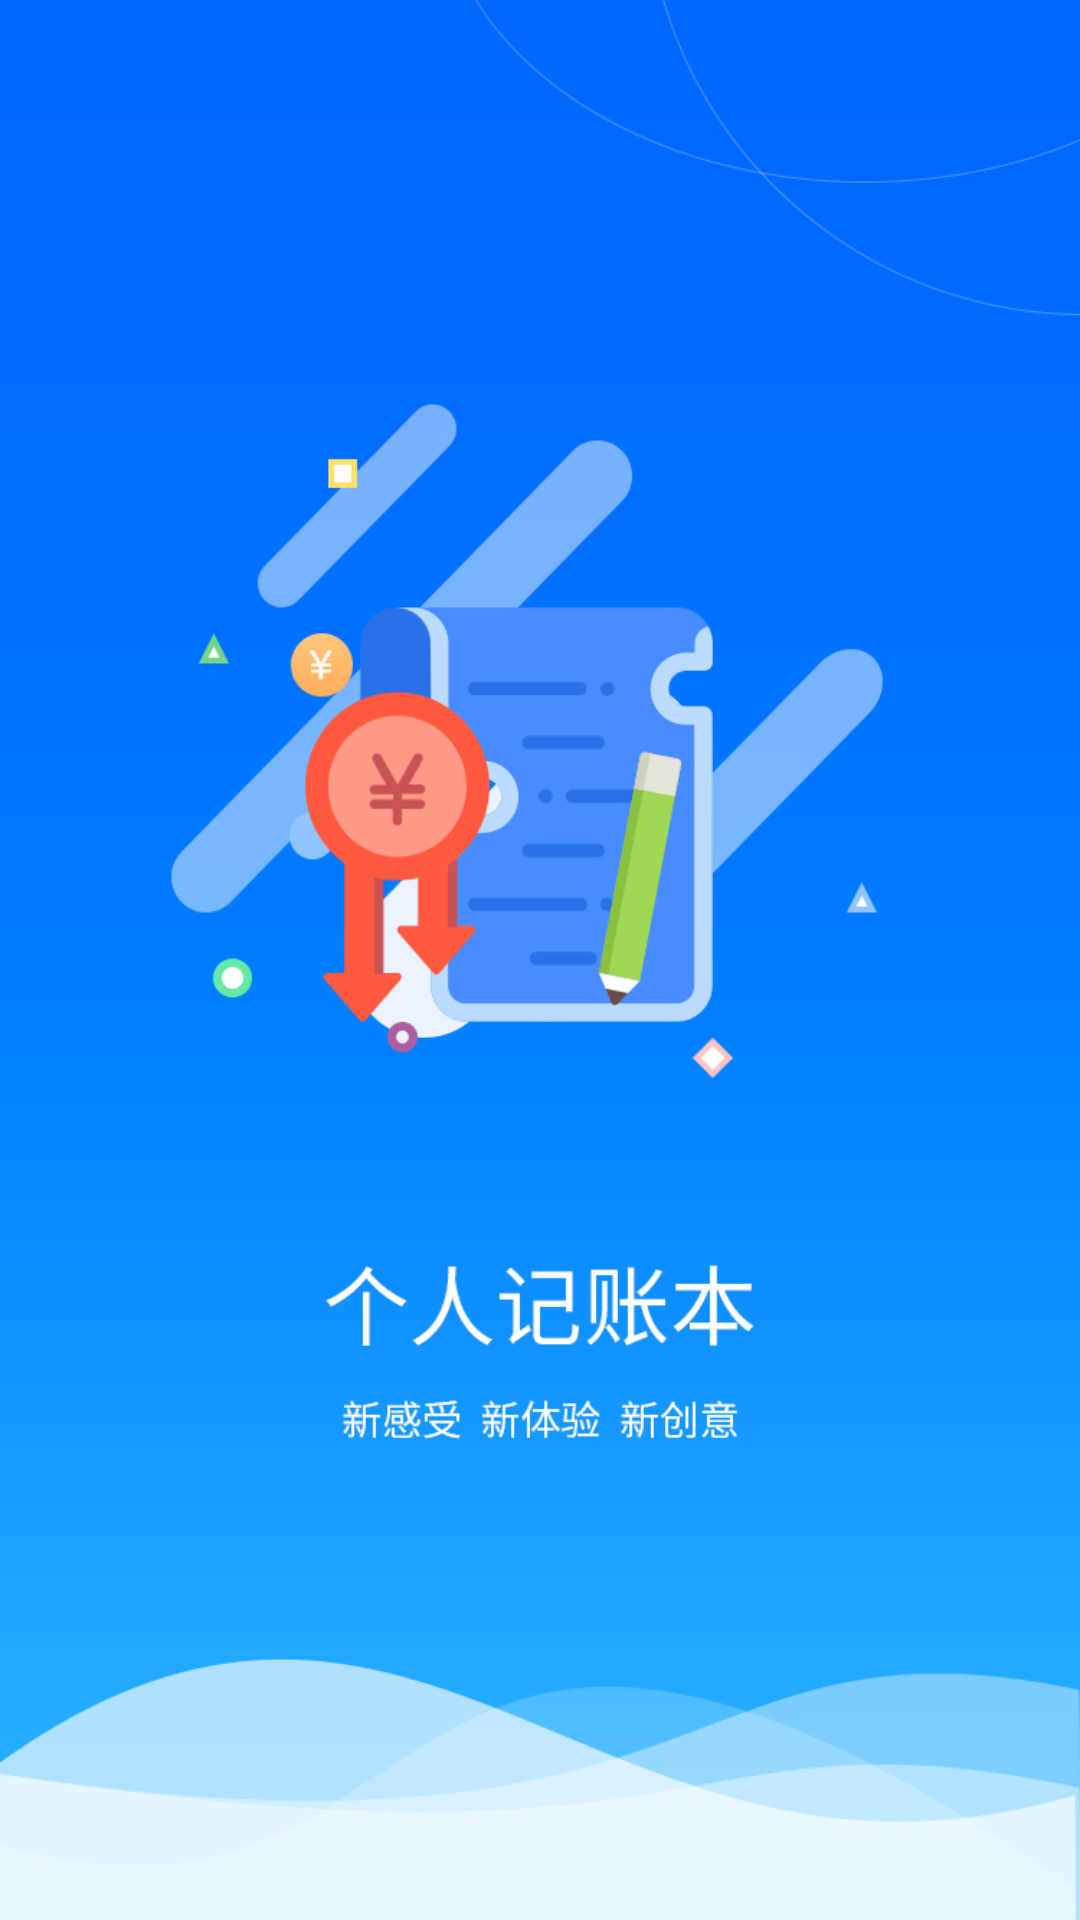

The Android layout XML behind this screen, and the referenced resources:
<!-- AndroidManifest.xml: application theme AppTheme -->
<!-- res/layout/activity_splash.xml -->
<?xml version="1.0" encoding="utf-8"?>
<RelativeLayout xmlns:android="http://schemas.android.com/apk/res/android"
    android:id="@+id/splash_rl"
    android:layout_width="match_parent"
    android:layout_height="match_parent"
    android:background="@drawable/bg_splash">

    <ImageView
        android:id="@+id/show_img_iv"
        android:layout_width="match_parent"
        android:layout_height="match_parent"
        android:scaleType="centerCrop" />

    <TextView
        android:id="@+id/skip_ad_tv"
        android:layout_width="wrap_content"
        android:layout_height="wrap_content"
        android:layout_alignParentRight="true"
        android:layout_margin="26dp"
        android:background="@drawable/bg_skip_ad"
        android:paddingLeft="8dp"
        android:paddingRight="8dp"
        android:paddingTop="6dp"
        android:paddingBottom="6dp"
        android:text="skip"
        android:textColor="#ffffff"
        android:textSize="16sp"
        android:visibility="gone" />

</RelativeLayout>
<!-- resources referenced by this layout -->
<resources>
  <!-- drawable bg_skip_ad (drawable) -->
  <?xml version="1.0" encoding="utf-8"?>
  <shape xmlns:android="http://schemas.android.com/apk/res/android"
      android:shape="rectangle">
      <solid android:color="#44000000"/>
      <corners android:radius="2dp"/>
  </shape>
  <!-- drawable bg_splash: jpg bitmap (drawable-xxhdpi, 187831 bytes) -->
  <style name="AppTheme" parent="Theme.AppCompat.Light.NoActionBar">
          
          <item name="colorControlNormal">@color/white</item>
          <item name="colorPrimary">@color/colorPrimary</item>
          <item name="colorPrimaryDark">@color/colorPrimaryDark</item>
          <item name="colorAccent">@color/colorAccent</item>
      </style>
  <color name="white">#ffffff</color>
  <color name="colorPrimary">#3F51B5</color>
  <color name="colorPrimaryDark">#303F9F</color>
  <color name="colorAccent">#00BA91</color>
</resources>
